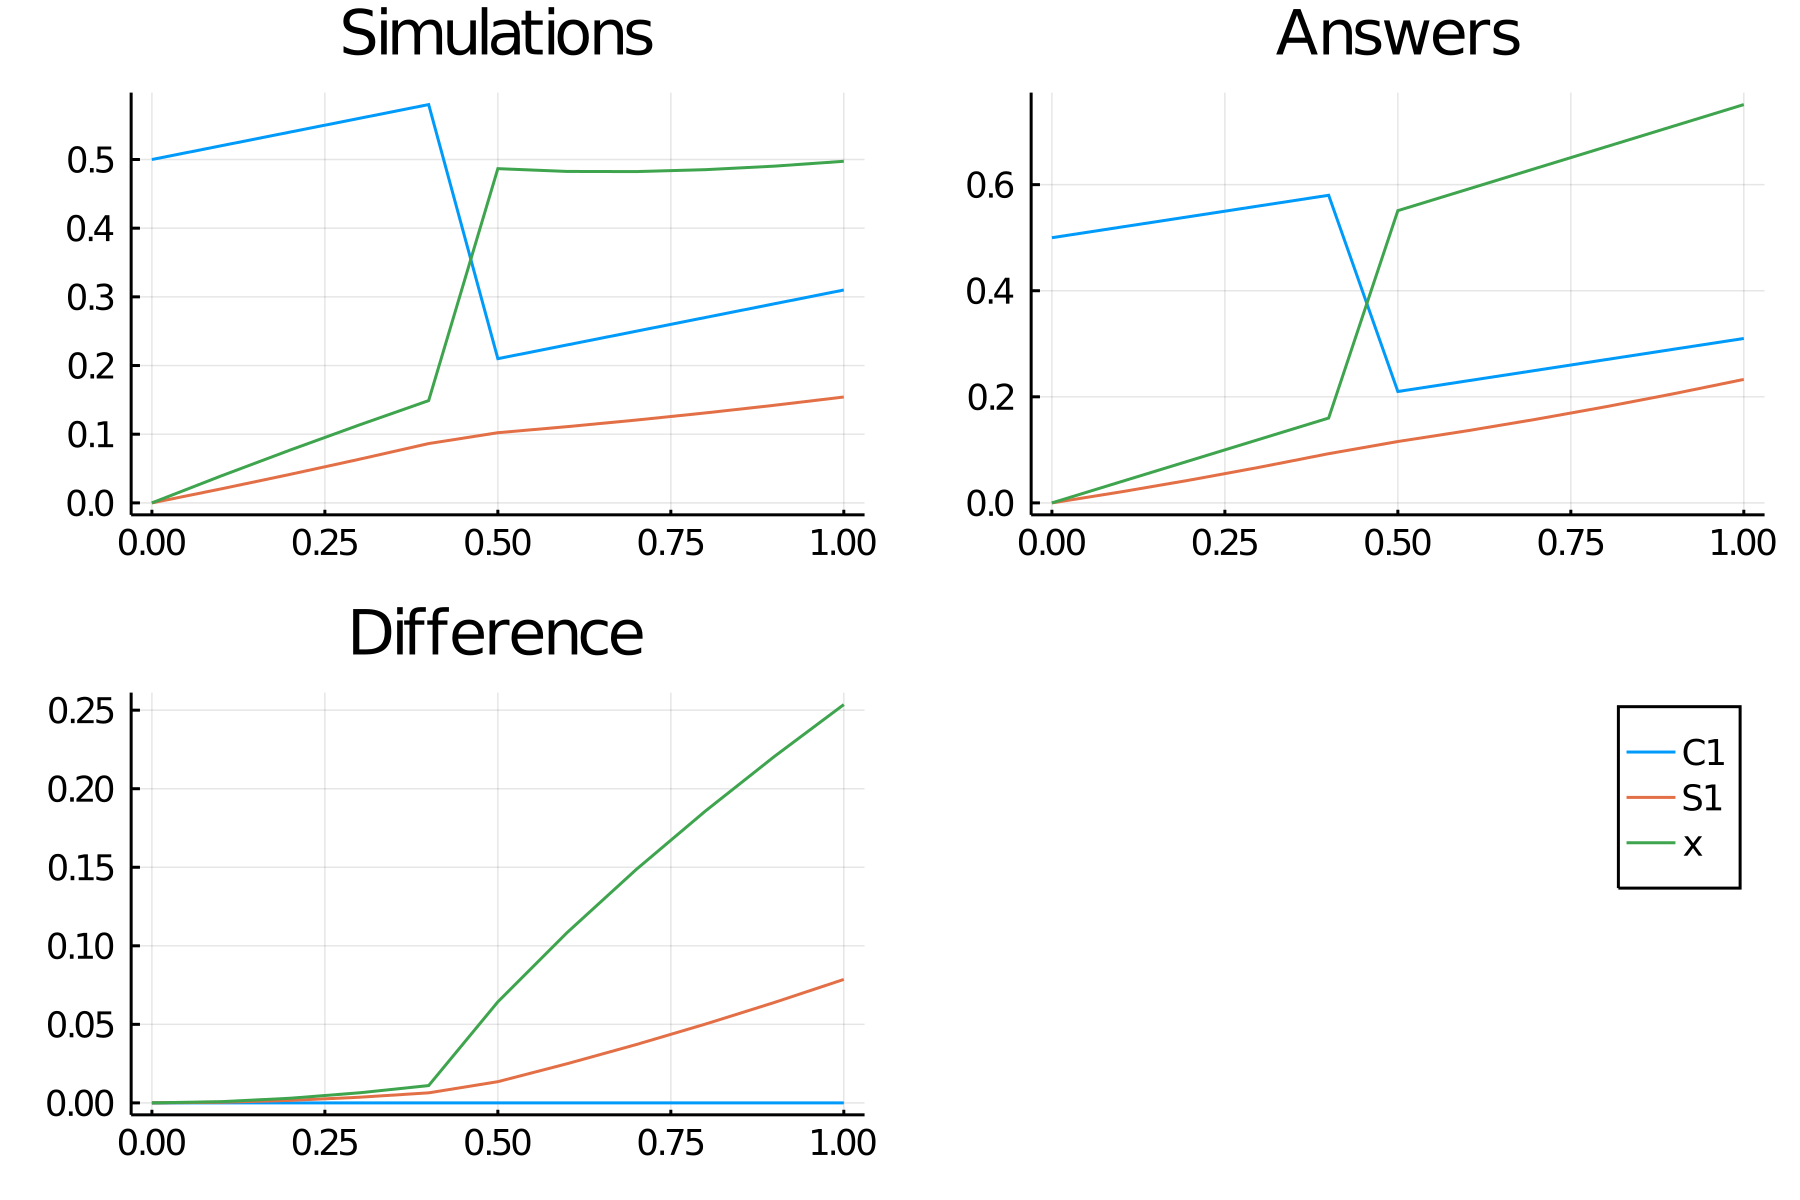

The file beside this chart, header and first rows:
time, C1, S1_, x
0.0, 0.5, 0.0, 0.0
0.1, 0.52, 0.0204, 0.03923
0.2, 0.54, 0.0416, 0.07704
0.3, 0.56, 0.0636, 0.1136
0.4, 0.58, 0.0864, 0.149
0.5, 0.21, 0.1022, 0.4867
0.6, 0.23, 0.111, 0.4826
0.7, 0.25, 0.1206, 0.4824
0.8, 0.27, 0.131, 0.4852
0.9, 0.29, 0.1422, 0.4903
1.0, 0.31, 0.1542, 0.4974
